Labelled photos from "processed", an image-classification folder in Shayanthavi/Brain-Tumer-MRI-Classifier. The possible labels are: glioma, meningioma, no tumor, pituitary tumor.

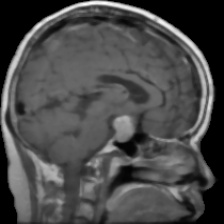
Label: pituitary tumor

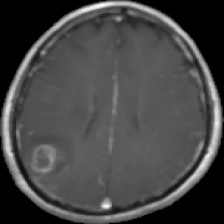
Label: glioma

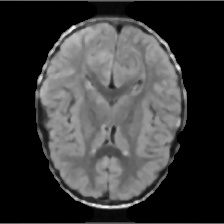
Label: no tumor

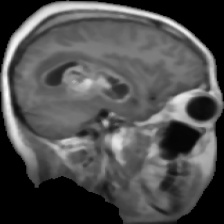
Label: glioma

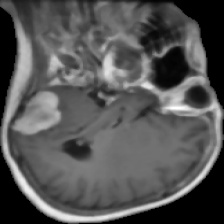
Label: meningioma

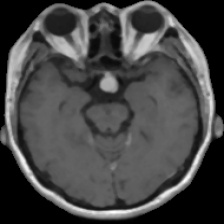
Label: pituitary tumor
